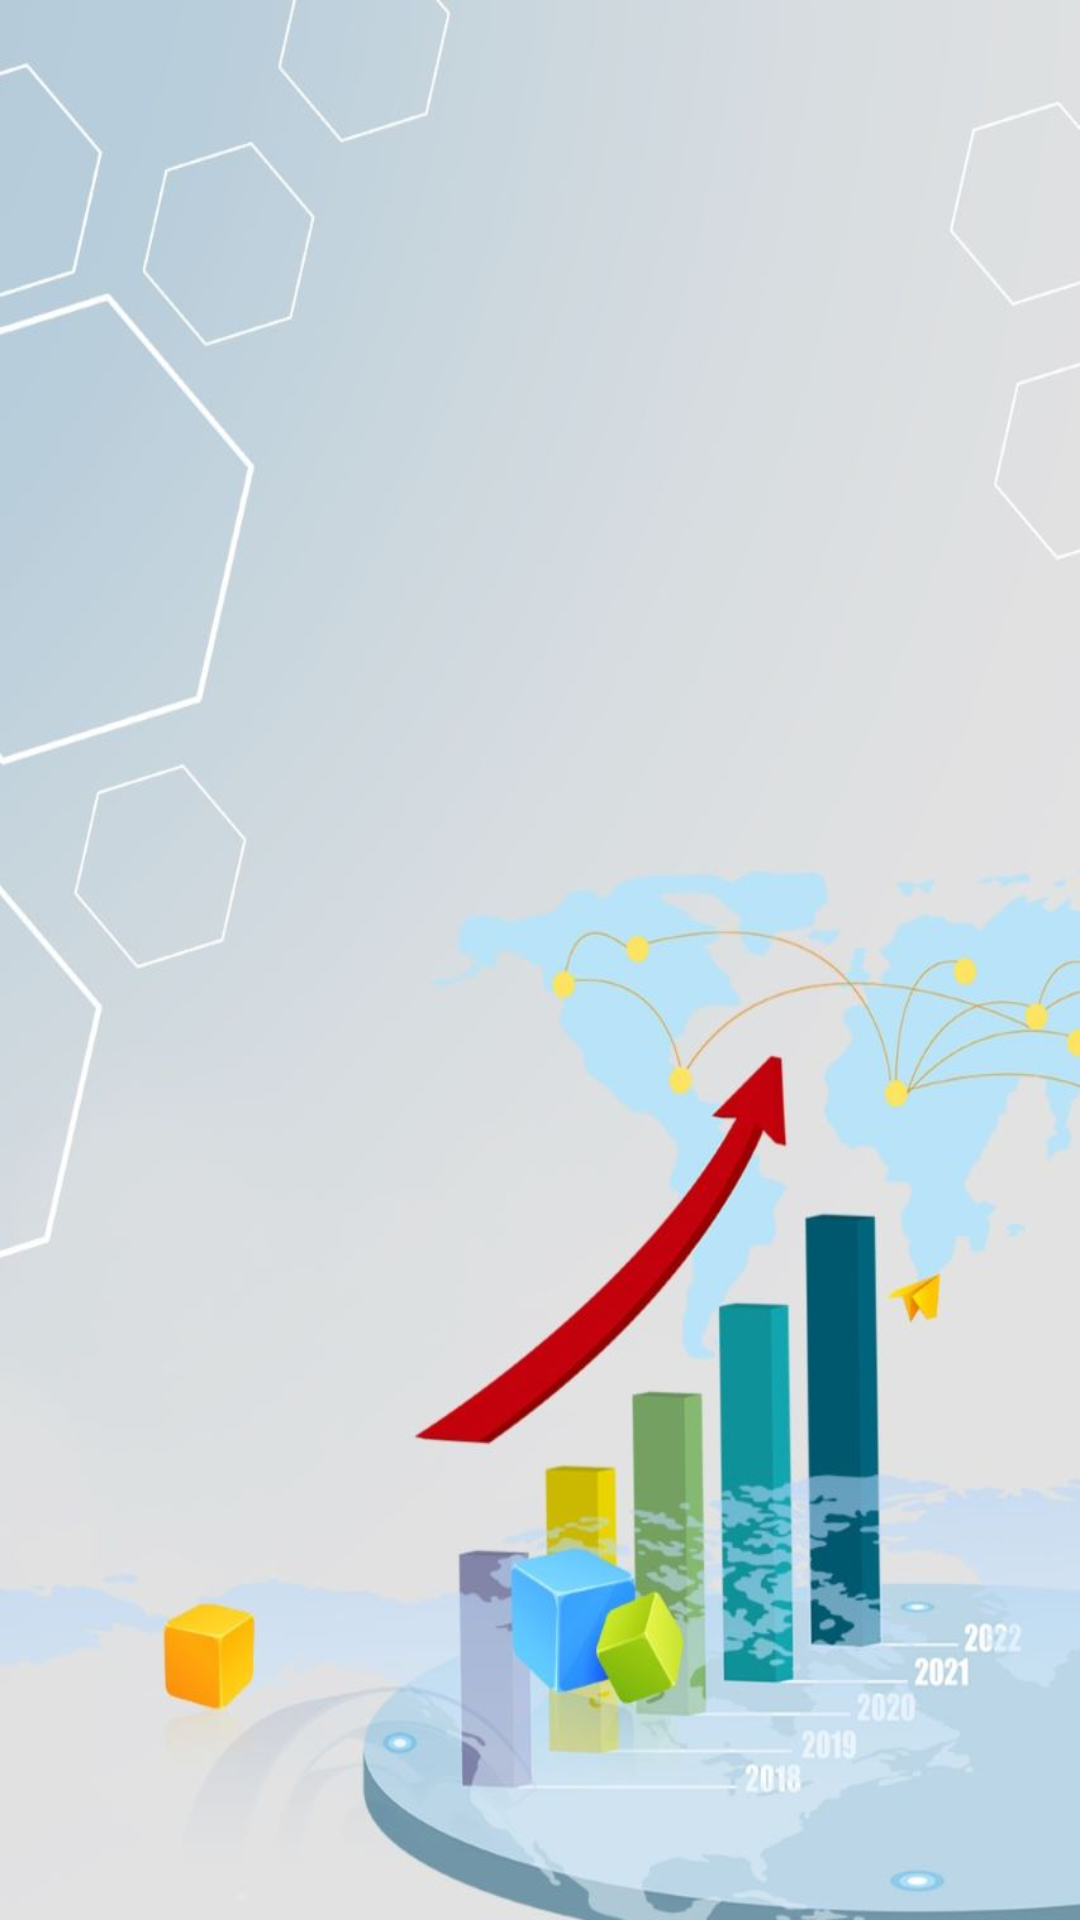

Layout XML and referenced resources for this Android screen:
<!-- AndroidManifest.xml: application theme Theme.MarketStockApp -->
<!-- res/layout/activity_stocks.xml -->
<?xml version="1.0" encoding="utf-8"?>
<LinearLayout xmlns:android="http://schemas.android.com/apk/res/android"
    xmlns:app="http://schemas.android.com/apk/res-auto"
    xmlns:tools="http://schemas.android.com/tools"
    android:layout_width="match_parent"
    android:layout_height="match_parent"
    tools:context=".Stocks">

    <ListView
        android:id="@+id/listView"
        android:layout_width="match_parent"
        android:layout_height="match_parent"
        android:background="@drawable/listone" />

</LinearLayout>
<!-- resources referenced by this layout -->
<resources>
  <!-- drawable listone: jpeg bitmap (drawable, 53408 bytes) -->
  <style name="Theme.MarketStockApp" parent="Theme.MaterialComponents.DayNight.DarkActionBar">
          
          <item name="colorPrimary">@color/purple_500</item>
          <item name="colorPrimaryVariant">@color/purple_700</item>
          <item name="colorOnPrimary">@color/white</item>
          
          <item name="colorSecondary">@color/teal_200</item>
          <item name="colorSecondaryVariant">@color/teal_700</item>
          <item name="colorOnSecondary">@color/black</item>
          
          <item name="android:statusBarColor" tools:targetApi="l">?attr/colorPrimaryVariant</item>
          
      </style>
  <!-- not gathered from this repository: default colours our renderer supplied (Android Studio template values) -->
  <color name="purple_500">#FF6200EE</color>
  <color name="purple_700">#FF3700B3</color>
  <color name="teal_200">#FF03DAC5</color>
  <color name="teal_700">#FF018786</color>
  <color name="black">#FF000000</color>
  <color name="white">#FFFFFFFF</color>
</resources>
